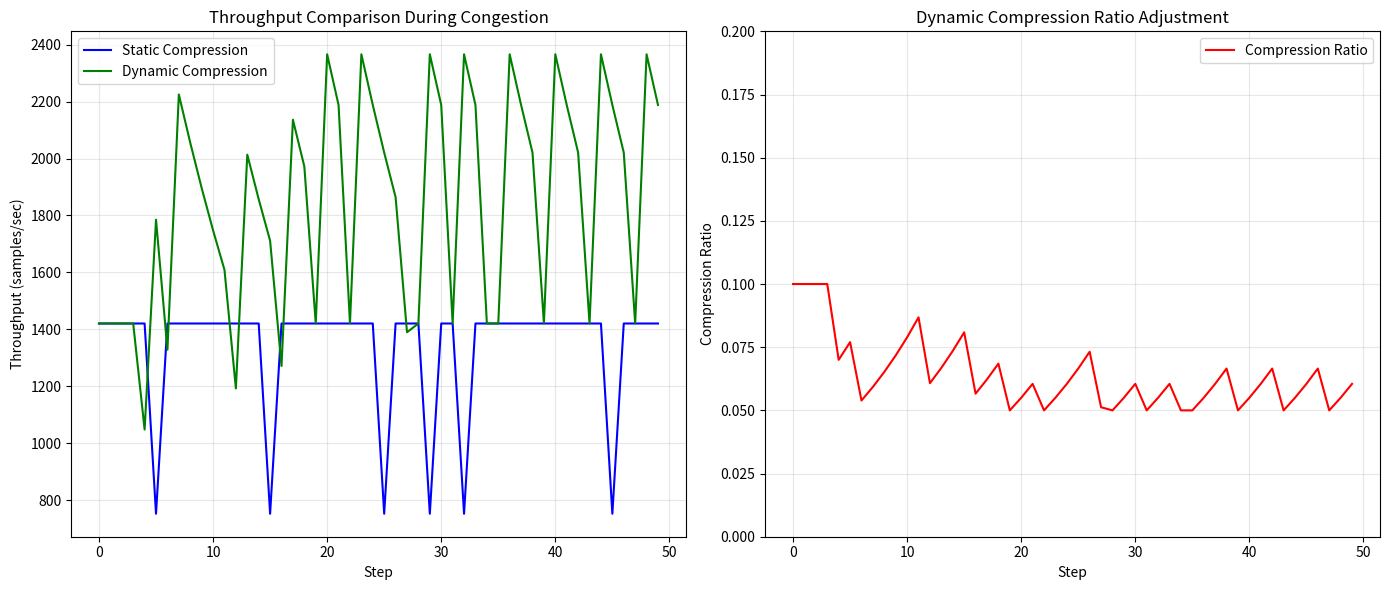

This chart was generated by the following Python code:
#!/usr/bin/env python3
"""
Hermes Unified Congestion Benchmark


"""

import argparse
import json
import math
import random
from dataclasses import dataclass
from typing import Dict, List, Optional

try:
    import matplotlib.pyplot as plt
    MATPLOTLIB_AVAILABLE = True
except ImportError:
    MATPLOTLIB_AVAILABLE = False


@dataclass
class CongestionConfig:
    """"""
    num_workers: int = 4
    model_size_mb: float = 40.0
    compute_time_per_worker: float = 0.02
    base_bandwidth_mb_s: float = 100.0
    latency: float = 0.0001
    initial_compression_ratio: float = 0.1
    congestion_threshold: float = 50.0  # MB/s
    congestion_decay: float = 0.5  # 
    simulation_steps: int = 50
    congestion_probability: float = 0.2  # 


class CongestionSimulator:
    """"""
    
    def __init__(self, config: CongestionConfig):
        self.config = config
        self.current_bandwidth = config.base_bandwidth_mb_s
        self.current_compression = config.initial_compression_ratio
        self.congested = False
        self.congestion_history = []
        self.compression_history = []
        self.throughput_history = []
        self.step_count = 0
    
    def compute_communication_time(self, compression_ratio: float) -> float:
        """"""
        if self.config.num_workers <= 1:
            return 0.0
        
        msg_size = self.config.model_size_mb * compression_ratio
        comm_time = 2 * msg_size / self.current_bandwidth * math.log2(self.config.num_workers)
        base_latency = self.config.latency * math.log2(self.config.num_workers)
        
        return comm_time + base_latency
    
    def simulate_static_compression(self) -> List[Dict]:
        """"""
        results = []
        
        for step in range(self.config.simulation_steps):
            # 
            if random.random() < self.config.congestion_probability:
                self.current_bandwidth = self.config.base_bandwidth_mb_s * self.config.congestion_decay
                self.congested = True
            else:
                self.current_bandwidth = self.config.base_bandwidth_mb_s
                self.congested = False
            
            # 
            compression_ratio = self.config.initial_compression_ratio
            
            comm_time = self.compute_communication_time(compression_ratio)
            step_time = self.config.compute_time_per_worker + comm_time
            throughput = self.config.num_workers * 64 / step_time
            
            results.append({
                'step': step,
                'bandwidth': self.current_bandwidth,
                'compression_ratio': compression_ratio,
                'congested': self.congested,
                'throughput': throughput,
                'step_time': step_time,
                'strategy': 'static'
            })
        
        return results
    
    def simulate_dynamic_compression(self) -> List[Dict]:
        """"""
        results = []
        current_compression = self.config.initial_compression_ratio
        
        for step in range(self.config.simulation_steps):
            # 
            if random.random() < self.config.congestion_probability:
                self.current_bandwidth = self.config.base_bandwidth_mb_s * self.config.congestion_decay
                self.congested = True
                # 
                current_compression = max(0.05, current_compression * 0.7)
            else:
                self.current_bandwidth = self.config.base_bandwidth_mb_s
                self.congested = False
                # 
                current_compression = min(self.config.initial_compression_ratio, current_compression * 1.1)
            
            comm_time = self.compute_communication_time(current_compression)
            step_time = self.config.compute_time_per_worker + comm_time
            throughput = self.config.num_workers * 64 / step_time
            
            results.append({
                'step': step,
                'bandwidth': self.current_bandwidth,
                'compression_ratio': current_compression,
                'congested': self.congested,
                'throughput': throughput,
                'step_time': step_time,
                'strategy': 'dynamic'
            })
        
        return results
    
    def run_comparison(self) -> Dict:
        """ vs """
        static_results = self.simulate_static_compression()
        dynamic_results = self.simulate_dynamic_compression()
        
        # 
        static_throughputs = [r['throughput'] for r in static_results]
        dynamic_throughputs = [r['throughput'] for r in dynamic_results]
        
        return {
            'config': {
                'num_workers': self.config.num_workers,
                'model_size_mb': self.config.model_size_mb,
                'base_bandwidth': self.config.base_bandwidth_mb_s,
                'congestion_probability': self.config.congestion_probability,
                'initial_compression': self.config.initial_compression_ratio
            },
            'static_compression': static_results,
            'dynamic_compression': dynamic_results,
            'statistics': {
                'static_avg_throughput': sum(static_throughputs) / len(static_throughputs),
                'static_min_throughput': min(static_throughputs),
                'static_max_throughput': max(static_throughputs),
                'static_std_throughput': (sum((t - sum(static_throughputs)/len(static_throughputs))**2 for t in static_throughputs) / len(static_throughputs))**0.5,
                'dynamic_avg_throughput': sum(dynamic_throughputs) / len(dynamic_throughputs),
                'dynamic_min_throughput': min(dynamic_throughputs),
                'dynamic_max_throughput': max(dynamic_throughputs),
                'dynamic_std_throughput': (sum((t - sum(dynamic_throughputs)/len(dynamic_throughputs))**2 for t in dynamic_throughputs) / len(dynamic_throughputs))**0.5
            }
        }


def print_results(results: Dict):
    """"""
    print("=" * 80)
    print("Network Congestion and Dynamic Compression Study")
    print("=" * 80)
    print(f"Number of Workers: {results['config']['num_workers']}")
    print(f"Model Size: {results['config']['model_size_mb']} MB")
    print(f"Base Bandwidth: {results['config']['base_bandwidth']} MB/s")
    print(f"Congestion Probability: {results['config']['congestion_probability']*100:.0f}%")
    print(f"Initial Compression: {results['config']['initial_compression']*100:.0f}%")
    print("=" * 80)
    
    # 
    stats = results['statistics']
    print("\n--- Statistics ---")
    print(f"{'Metric':<30} {'Static':<15} {'Dynamic':<15}")
    print("-" * 60)
    print(f"{'Average Throughput':<30} {stats['static_avg_throughput']:<15.2f} {stats['dynamic_avg_throughput']:<15.2f}")
    print(f"{'Minimum Throughput':<30} {stats['static_min_throughput']:<15.2f} {stats['dynamic_min_throughput']:<15.2f}")
    print(f"{'Maximum Throughput':<30} {stats['static_max_throughput']:<15.2f} {stats['dynamic_max_throughput']:<15.2f}")
    print(f"{'Std Deviation':<30} {stats['static_std_throughput']:<15.2f} {stats['dynamic_std_throughput']:<15.2f}")
    
    # 
    improvement = (stats['dynamic_avg_throughput'] - stats['static_avg_throughput']) / stats['static_avg_throughput'] * 100
    stability_improvement = (stats['static_std_throughput'] - stats['dynamic_std_throughput']) / stats['static_std_throughput'] * 100
    
    print(f"\n--- Improvement ---")
    print(f"Average Throughput Increase: {improvement:.1f}%")
    print(f"Stability Improvement (Lower Std): {stability_improvement:.1f}%")


def plot_results(results: Dict):
    """"""
    if not MATPLOTLIB_AVAILABLE:
        print("\nMatplotlib not installed, skipping plot generation")
        return
    
    fig, (ax1, ax2) = plt.subplots(1, 2, figsize=(14, 6))
    
    # 
    steps = [r['step'] for r in results['static_compression']]
    static_throughput = [r['throughput'] for r in results['static_compression']]
    dynamic_throughput = [r['throughput'] for r in results['dynamic_compression']]
    
    ax1.plot(steps, static_throughput, label='Static Compression', color='blue')
    ax1.plot(steps, dynamic_throughput, label='Dynamic Compression', color='green')
    ax1.set_xlabel('Step')
    ax1.set_ylabel('Throughput (samples/sec)')
    ax1.set_title('Throughput Comparison During Congestion')
    ax1.legend()
    ax1.grid(True, alpha=0.3)
    
    # 
    dynamic_compression = [r['compression_ratio'] for r in results['dynamic_compression']]
    
    ax2.plot(steps, dynamic_compression, label='Compression Ratio', color='red')
    ax2.set_xlabel('Step')
    ax2.set_ylabel('Compression Ratio')
    ax2.set_title('Dynamic Compression Ratio Adjustment')
    ax2.legend()
    ax2.grid(True, alpha=0.3)
    ax2.set_ylim(0, 0.2)
    
    plt.tight_layout()
    plt.savefig('congestion_results.png', dpi=150, bbox_inches='tight')
    print("\nPlot saved to congestion_results.png")


def main():
    parser = argparse.ArgumentParser(description="Congestion Benchmark")
    
    parser.add_argument("--workers", type=int, default=4, help="Number of workers")
    parser.add_argument("--model-size", type=float, default=40.0, help="Model size (MB)")
    parser.add_argument("--bandwidth", type=float, default=100.0, help="Base bandwidth (MB/s)")
    parser.add_argument("--steps", type=int, default=50, help="Simulation steps")
    parser.add_argument("--congestion-prob", type=float, default=0.2, help="Congestion probability")
    parser.add_argument("--output", type=str, default="", help="Output JSON file path")
    
    args = parser.parse_args()
    
    # 
    config = CongestionConfig(
        num_workers=args.workers,
        model_size_mb=args.model_size,
        base_bandwidth_mb_s=args.bandwidth,
        simulation_steps=args.steps,
        congestion_probability=args.congestion_prob
    )
    
    # 
    simulator = CongestionSimulator(config)
    results = simulator.run_comparison()
    
    # 
    print_results(results)
    plot_results(results)
    
    # 
    if args.output:
        with open(args.output, 'w') as f:
            json.dump(results, f, indent=2)
        print(f"\nResults saved to {args.output}")


if __name__ == "__main__":
    main()
